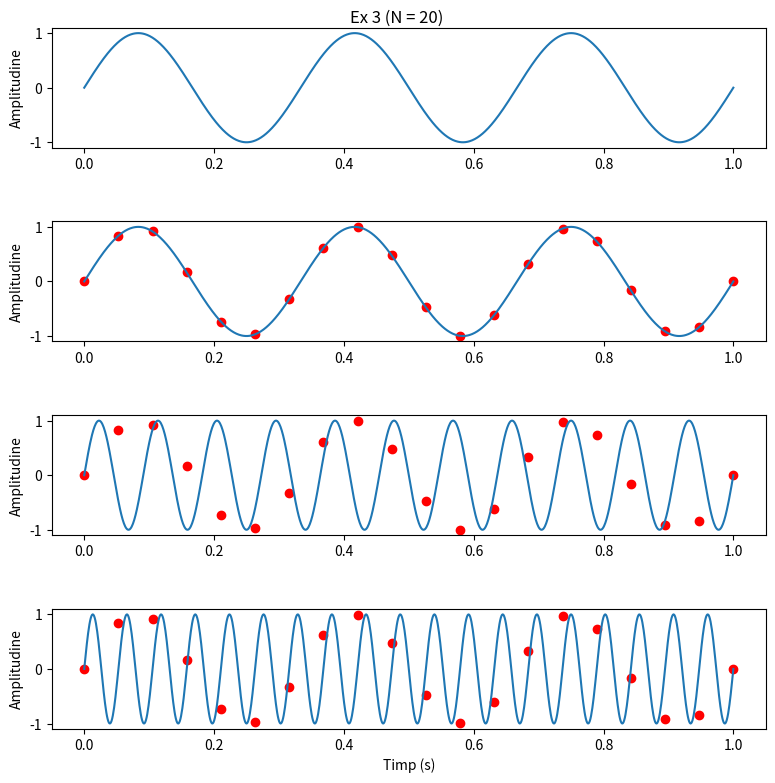

Write the Python code that produced this figure. (Note: this script raises an exception after producing the figure.)
import matplotlib.pyplot as plt
import numpy as np

def signal(x):
    return np.sin(2 * np.pi * 3 * x)

# Schimbat la 20
N = np.linspace(0,1,20)

t = np.linspace(0,1,1000)

fig, axs = plt.subplots(4)
plt.tight_layout()
fig.set_figheight(8)
fig.set_figwidth(8)
plt.suptitle("Ex 3 (N = 20)")
plt.xlabel("Timp (s)")


axs[0].plot(t, signal(t))
axs[0].set_ylabel("Amplitudine")

axs[1].plot(t, signal(t))
axs[1].scatter(N, signal(N), c='red')
axs[1].set_ylabel("Amplitudine")


axs[2].plot(t, np.sin(2 * np.pi * 11 * t),)
axs[2].scatter(N, signal(N), c='red')
axs[2].set_ylabel("Amplitudine")

axs[3].plot(t, np.sin(2 * np.pi * 19 * t))
axs[3].scatter(N, signal(N), c='red')
axs[3].set_ylabel("Amplitudine")

plt.savefig("lab04/ex3.pdf")
plt.show()
